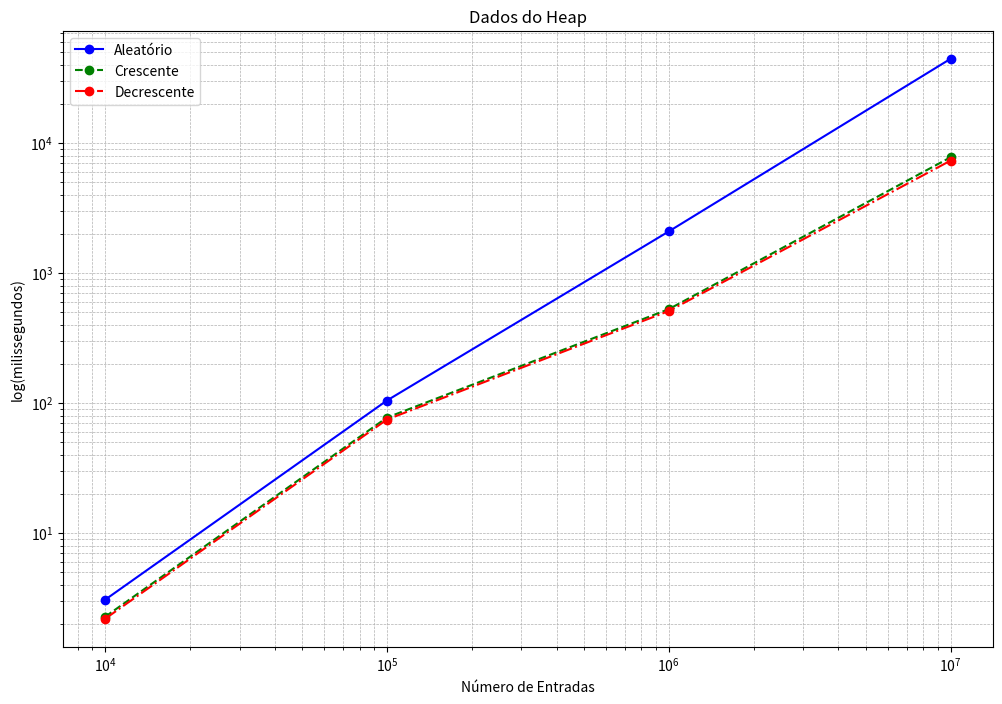

Generate this figure with matplotlib:
import matplotlib.pyplot as plt
import numpy as np

# Dados atualizados
entradas = [10**4, 10**5, 10**6, 10**7]

# Dados aleatórios para Heap
scores_aleatoria = [3.070, 104.539, 2087.055, 44379.352]
log_scores_aleatoria = np.log10(scores_aleatoria)

# Dados crescentes para Heap
scores_crescente = [2.270, 77.285, 527.000, 7761.211]
log_scores_crescente = np.log10(scores_crescente)

# Dados decrescentes para Heap
scores_decrescente = [2.190, 74.607, 509.685, 7315.598]
log_scores_decrescente = np.log10(scores_decrescente)

# Cria o gráfico
plt.figure(figsize=(12, 8))

# Linha para dados aleatórios
plt.plot(entradas, scores_aleatoria, marker='o', linestyle='-', color='b', label='Aleatório')

# Linha para dados crescentes
plt.plot(entradas, scores_crescente, marker='o', linestyle='--', color='g', label='Crescente')

# Linha para dados decrescentes
plt.plot(entradas, scores_decrescente, marker='o', linestyle='-.', color='r', label='Decrescente')

# Define os rótulos dos eixos
plt.xlabel('Número de Entradas')
plt.ylabel('log(milissegundos)')
plt.yscale('log')
plt.xscale('log')  # Usa escala logarítmica para o eixo x
plt.title('Dados do Heap')

# Adiciona a legenda
plt.legend()

# Exibe o gráfico
plt.grid(True, which='both', linestyle='--', linewidth=0.5)
plt.show()
